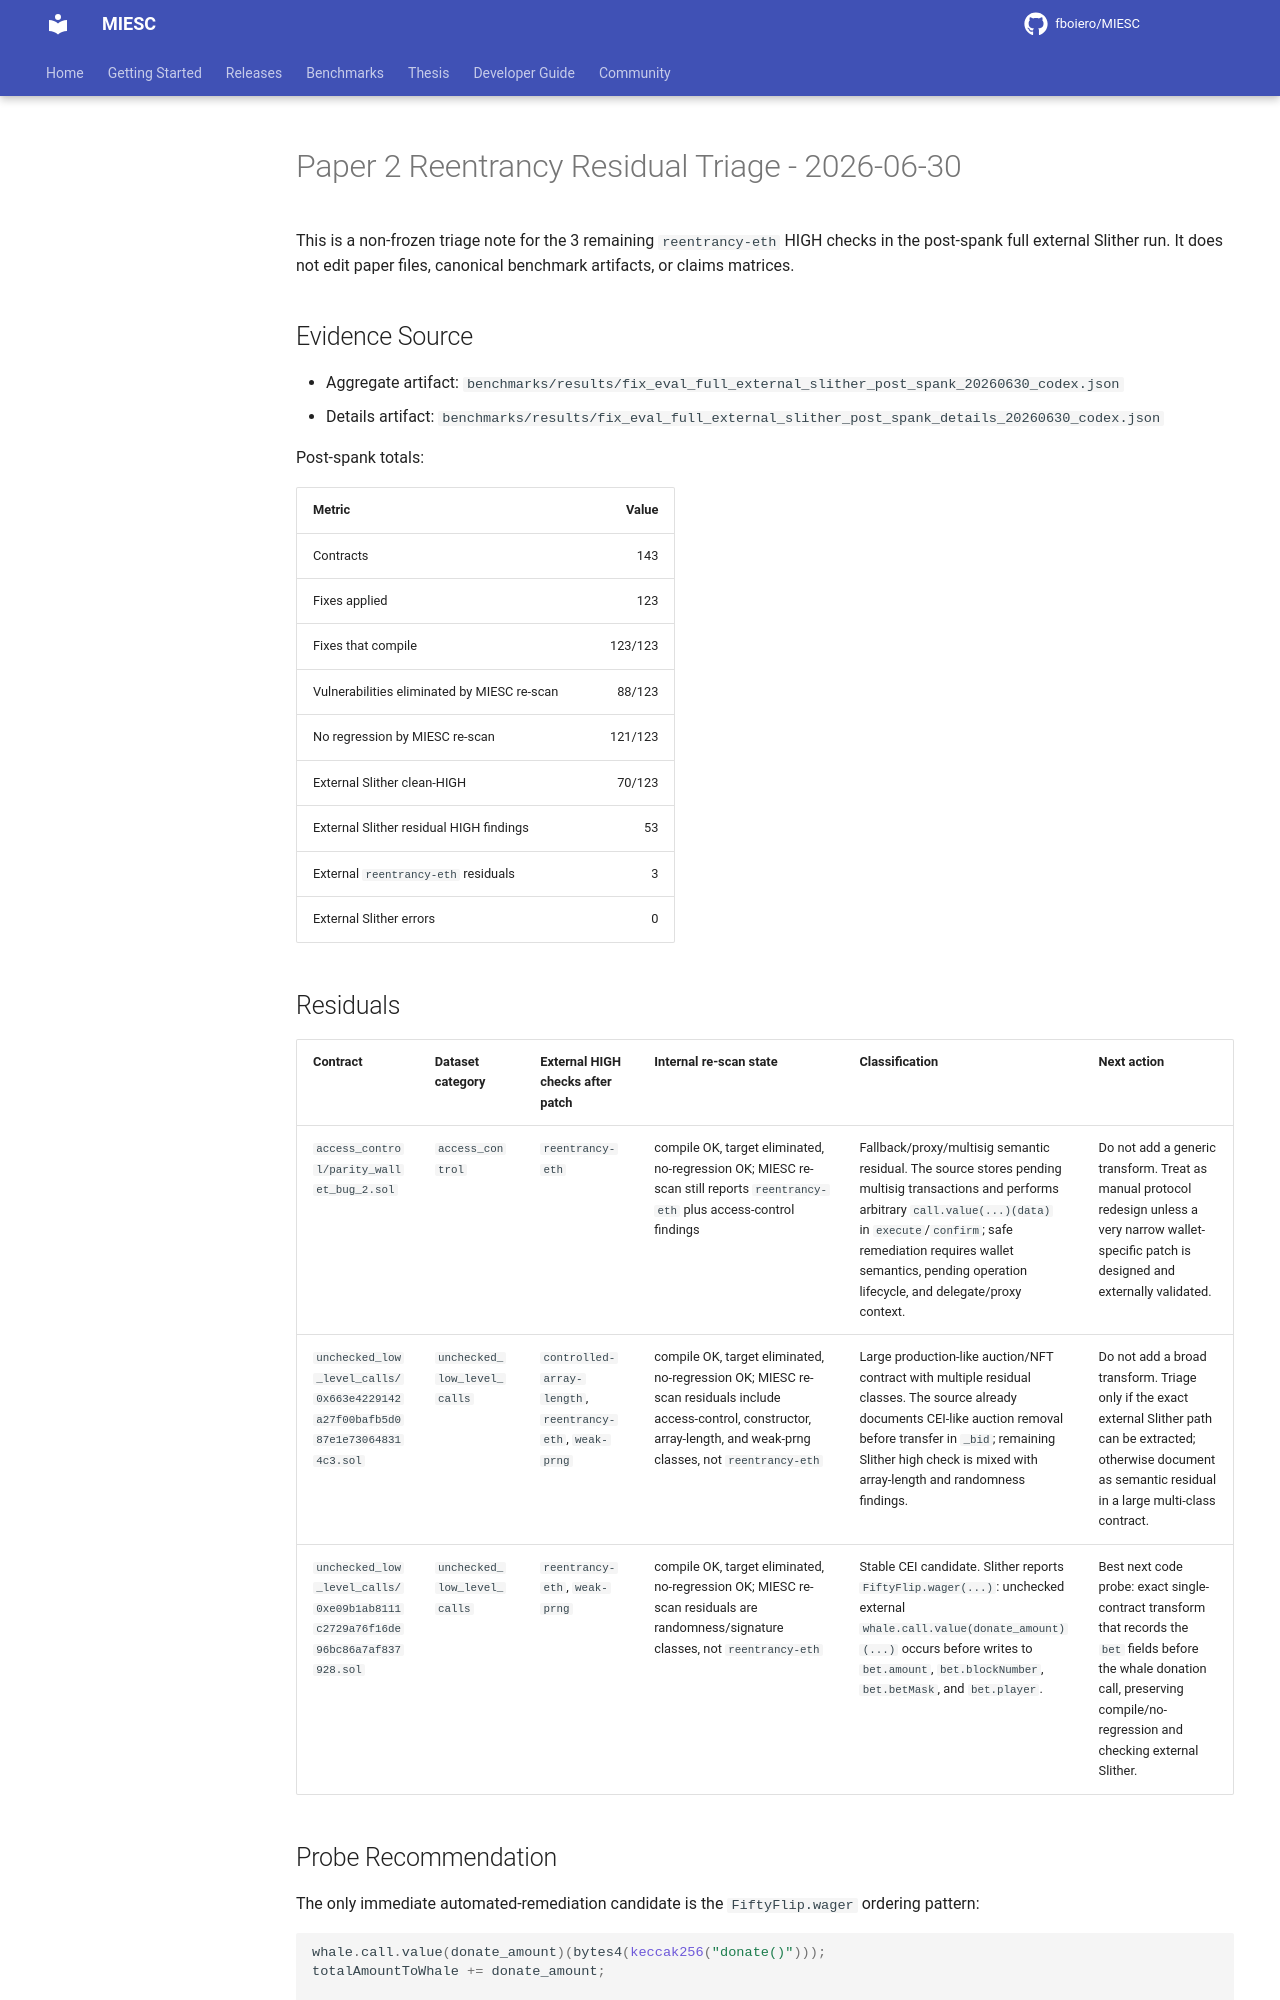

repository: fboiero/MIESC · page: archive/PAPER2_REENTRANCY_RESIDUAL_TRIAGE_20260630/index.html · generator: jekyll

# Paper 2 Reentrancy Residual Triage - 2026-06-30

This is a non-frozen triage note for the 3 remaining `reentrancy-eth` HIGH
checks in the post-spank full external Slither run. It does not edit paper
files, canonical benchmark artifacts, or claims matrices.

## Evidence Source

- Aggregate artifact:
  `benchmarks/results/fix_eval_full_external_slither_post_spank_20260630_codex.json`
- Details artifact:
  `benchmarks/results/fix_eval_full_external_slither_post_spank_details_20260630_codex.json`

Post-spank totals:

| Metric | Value |
| --- | ---: |
| Contracts | 143 |
| Fixes applied | 123 |
| Fixes that compile | 123/123 |
| Vulnerabilities eliminated by MIESC re-scan | 88/123 |
| No regression by MIESC re-scan | 121/123 |
| External Slither clean-HIGH | 70/123 |
| External Slither residual HIGH findings | 53 |
| External `reentrancy-eth` residuals | 3 |
| External Slither errors | 0 |

## Residuals

| Contract | Dataset category | External HIGH checks after patch | Internal re-scan state | Classification | Next action |
| --- | --- | --- | --- | --- | --- |
| `access_control/parity_wallet_bug_2.sol` | `access_control` | `reentrancy-eth` | compile OK, target eliminated, no-regression OK; MIESC re-scan still reports `reentrancy-eth` plus access-control findings | Fallback/proxy/multisig semantic residual. The source stores pending multisig transactions and performs arbitrary `call.value(...)(data)` in `execute`/`confirm`; safe remediation requires wallet semantics, pending operation lifecycle, and delegate/proxy context. | Do not add a generic transform. Treat as manual protocol redesign unless a very narrow wallet-specific patch is designed and externally validated. |
| `unchecked_low_level_calls/0x663e4229142a27f00bafb5d087e1e730648314c3.sol` | `unchecked_low_level_calls` | `controlled-array-length`, `reentrancy-eth`, `weak-prng` | compile OK, target eliminated, no-regression OK; MIESC re-scan residuals include access-control, constructor, array-length, and weak-prng classes, not `reentrancy-eth` | Large production-like auction/NFT contract with multiple residual classes. The source already documents CEI-like auction removal before transfer in `_bid`; remaining Slither high check is mixed with array-length and randomness findings. | Do not add a broad transform. Triage only if the exact external Slither path can be extracted; otherwise document as semantic residual in a large multi-class contract. |
| `unchecked_low_level_calls/0xe09b1ab8111c2729a76f16de96bc86a7af837928.sol` | `unchecked_low_level_calls` | `reentrancy-eth`, `weak-prng` | compile OK, target eliminated, no-regression OK; MIESC re-scan residuals are randomness/signature classes, not `reentrancy-eth` | Stable CEI candidate. Slither reports `FiftyFlip.wager(...)`: unchecked external `whale.call.value(donate_amount)(...)` occurs before writes to `bet.amount`, `bet.blockNumber`, `bet.betMask`, and `bet.player`. | Best next code probe: exact single-contract transform that records the `bet` fields before the whale donation call, preserving compile/no-regression and checking external Slither. |
